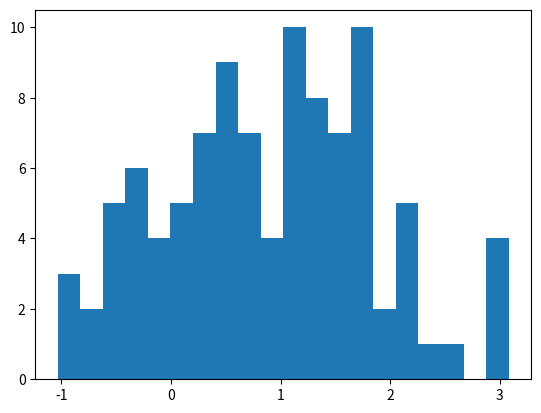

Source code (Python):
import matplotlib.pyplot as plt
import numpy as np

arr = np.random.normal(1, 1, size=100)
fig, ax = plt.subplots()
ax.hist(arr, bins=20)

fig
